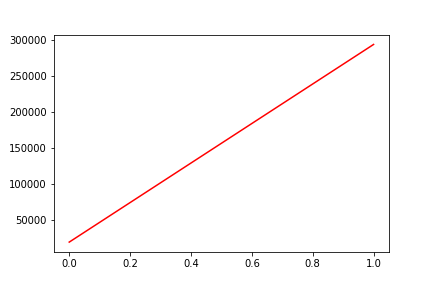

The data file committed next to this chart (first rows):
, date, assets
0, 0, 18889
1, 20100401, 293203
